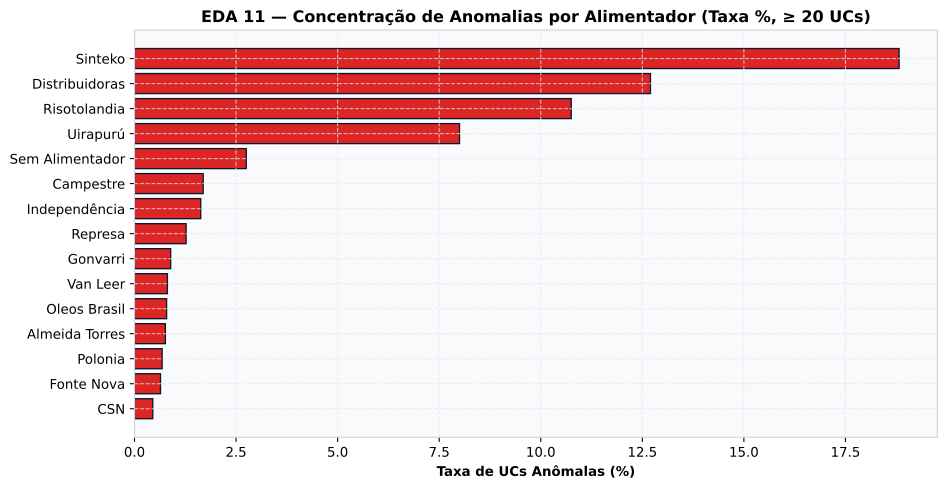

Source data for this figure (header and first rows):
_feeder; total_ucs; ucs_anomalas; taxa_anomalia_pct
Sinteko; 1541; 290; 18.82
Distribuidoras; 189; 24; 12.7
Risotolandia; 214; 23; 10.75
Uirapurú; 25; 2; 8.0
Sem Alimentador; 4694; 129; 2.75
Campestre; 5252; 89; 1.69
Independência; 3565; 58; 1.63
Represa; 2050; 26; 1.27
Gonvarri; 3589; 32; 0.89
Van Leer; 1613; 13; 0.81
Oleos Brasil; 4674; 37; 0.79
Almeida Torres; 5128; 39; 0.76
Polonia; 4103; 28; 0.68
Fonte Nova; 6584; 42; 0.64
CSN; 8810; 40; 0.45
Angelica; 4023; 18; 0.45
Chapada; 7623; 33; 0.43
Sobania; 2402; 9; 0.37
Tortuga; 20; 0; 0.0
